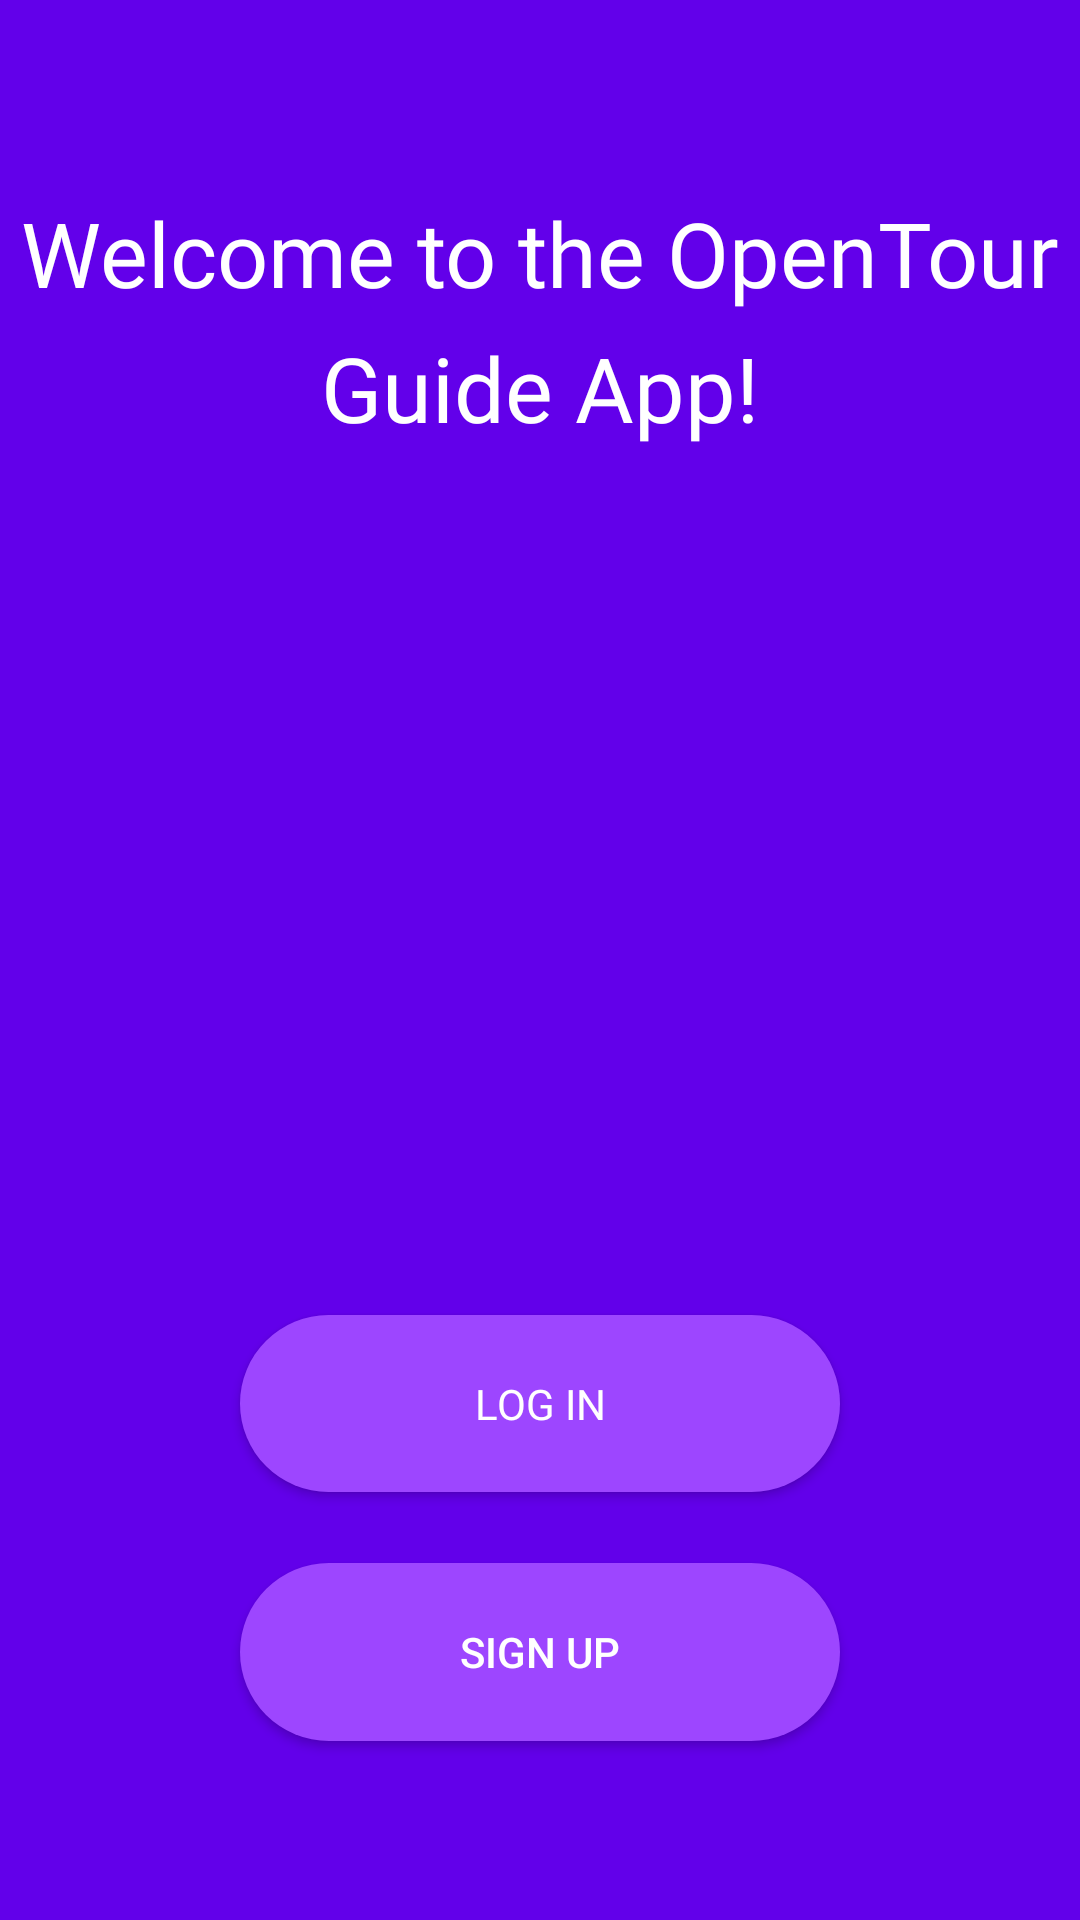

Here is an Android app screen rendered from its layout file. Give the layout XML and the strings, colors and styles it references.
<!-- AndroidManifest.xml: application theme AppTheme -->
<!-- res/layout/activity_main_menu.xml -->
<?xml version="1.0" encoding="utf-8"?>
<LinearLayout xmlns:android="http://schemas.android.com/apk/res/android"
    xmlns:app="http://schemas.android.com/apk/res-auto"
    xmlns:tools="http://schemas.android.com/tools"
    android:layout_width="match_parent"
    android:layout_height="match_parent"
    android:orientation="vertical"
    android:background="@color/colorPrimary"
    tools:context="com.example.android.fyp.MainMenu"
   >

    <TextView
        android:layout_width="match_parent"
        android:layout_height="0dp"
        android:textColor="@color/textOnPrimaryColor"
        android:layout_weight="1"
        android:fontFamily="@font/roboto"
        android:layout_gravity="center_horizontal"
        android:gravity="center"
        android:lineSpacingExtra="10sp"
        android:text="Welcome to the OpenTour Guide App!"
        android:textAlignment="center"
        android:textSize="30sp"
        android:typeface="normal" />

    <ImageView
        android:layout_width="match_parent"
        android:layout_height="0dp"
        android:layout_weight="0.5"
        android:src="@drawable/ic_map_white_48dp"/>


    <LinearLayout
        android:layout_width="match_parent"
        android:layout_height="0dp"
        android:layout_weight="1.5"
        android:orientation="vertical">

        <TextView
            android:layout_width="match_parent"
            android:layout_height="0dp"
            android:layout_weight="0.2"/>

        <Button
            android:id="@+id/openLogInPageButton"
            android:layout_width="200sp"
            android:layout_height="0dp"
            android:layout_weight="0.1"
            android:background="@drawable/roundbuttonprimary"
            android:gravity="center"
            android:textColor="@color/textOnPrimaryColor"
            android:layout_gravity="center"
            android:fontFamily="@font/roboto"
            android:text="LOG IN" />
        <TextView
            android:layout_width="match_parent"
            android:layout_height="0dp"
            android:layout_weight="0.04"/>
        <Button
            android:background="@drawable/roundbuttonprimary"
            android:layout_width="200sp"
            android:layout_height="0dp"
            android:layout_gravity="center"
            android:textColor="@color/textOnPrimaryColor"
            android:id="@+id/openSignUpPageButton"
            android:layout_weight="0.1"
            android:text="SIGN UP"/>

        <TextView
            android:layout_width="match_parent"
            android:layout_height="0dp"
            android:layout_weight="0.1"/>

    </LinearLayout>


</LinearLayout>
<!-- resources referenced by this layout -->
<resources>
  <color name="colorPrimary">#6200EA</color>
  <color name="textOnPrimaryColor">#ffffff</color>
  <!-- drawable roundbuttonprimary (drawable) -->
  <?xml version="1.0" encoding="utf-8"?>
  <shape xmlns:android="http://schemas.android.com/apk/res/android"
      android:shape="rectangle" >
  
      <corners
          android:bottomLeftRadius="30dp"
          android:bottomRightRadius="30dp"
          android:radius="60dp"
          android:topLeftRadius="30dp"
          android:topRightRadius="30dp" />
  
      <solid android:color="@color/colorPrimaryLight" />
  
      <padding
          android:bottom="0dp"
          android:left="0dp"
          android:right="0dp"
          android:top="0dp" />
  
      <size
          android:height="60dp"
          android:width="270dp" />
  
  </shape>
  <style name="AppTheme" parent="Theme.AppCompat.Light.DarkActionBar">
          
          <item name="colorPrimary">@color/colorPrimary</item>
          <item name="colorPrimaryDark">@color/colorPrimaryDark</item>
          <item name="colorAccent">@color/colorAccent</item>
          <item name="android:colorBackground">@color/background_material_light</item>
          <item name="android:textColorPrimary">@android:color/black</item>
      </style>
  <color name="colorPrimaryLight">#9d46ff</color>
  <color name="colorPrimaryDark">#0a00bb</color>
  <color name="colorAccent">#f0f0f0</color>
</resources>
